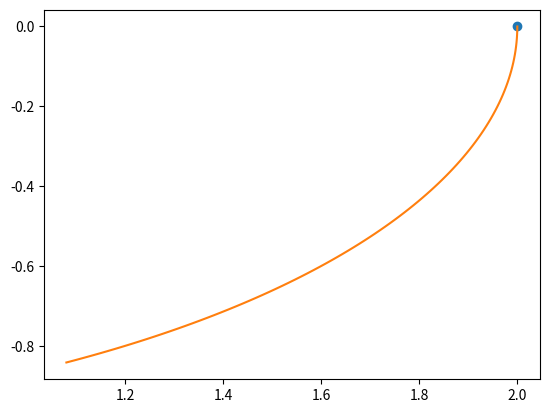

This figure's Python source:
import matplotlib.pyplot as plt
import numpy as np


t = np.linspace(0, 2, 100)
s0 = 2

if s0 > 0:
	s = s0 * np.sin(t / s0 + np.pi/2)
	ds = np.cos(t / s0 + np.pi/2)
else:
	s = -s0 * np.sin(t / s0 - np.pi/2)
	ds = -np.cos(t / s0 - np.pi/2)

plt.plot(s[0], ds[0], 'o')
plt.plot(s, ds)
plt.show()